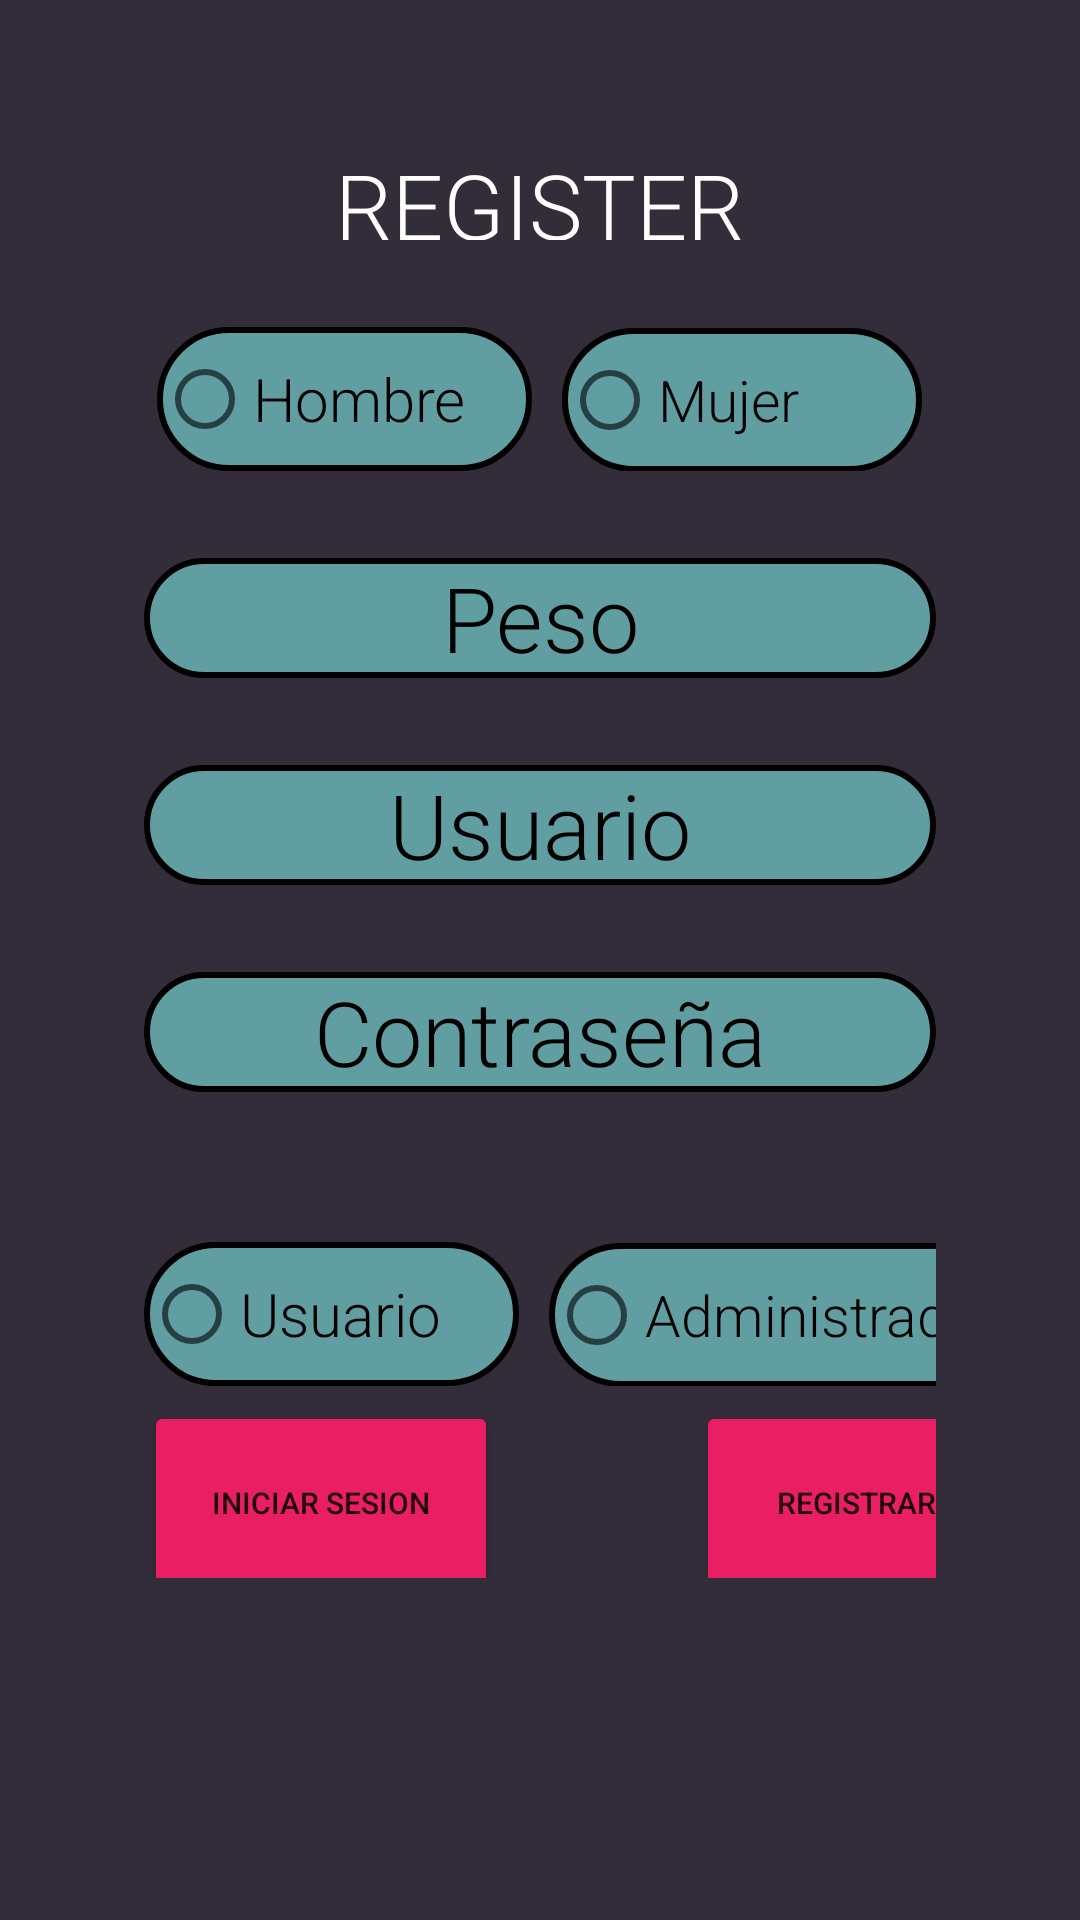

This screen was rendered from an Android layout file. Write that file and the resources it references.
<!-- AndroidManifest.xml: application theme Theme.RunningTracker -->
<!-- res/layout/activity_register.xml -->
<?xml version="1.0" encoding="utf-8"?>
<LinearLayout xmlns:android="http://schemas.android.com/apk/res/android"
    android:id="@+id/layoutRegister"
    android:layout_width="match_parent"
    android:layout_height="match_parent"
    xmlns:app="http://schemas.android.com/apk/res-auto"
    android:background="#332C39"
    android:orientation="vertical"
    android:padding="48dp">

    <TextView
        android:layout_width="141dp"
        android:layout_height="32dp"
        android:layout_gravity="center"
        android:fontFamily="sans-serif-light"
        android:text="REGISTER"
        android:textAlignment="center"
        android:textColor="@color/white"
        android:textSize="30dp" />
    <TextView
        android:layout_width="wrap_content"
        android:layout_height="wrap_content"
        android:layout_weight="0.1"

        />

    <RelativeLayout
        android:layout_width="match_parent"
        android:layout_height="wrap_content">

        <RadioGroup
            android:layout_width="wrap_content"
            android:layout_height="wrap_content"
            android:layout_centerHorizontal="true"
            android:orientation="horizontal">

            <RadioButton
                android:id="@+id/radio_hombre"
                android:layout_width="125dp"
                android:layout_height="wrap_content"
                android:background="@drawable/edittext_background"
                android:fontFamily="sans-serif-light"
                android:onClick="onRadioButtonClicked"
                android:text="Hombre"
                android:textColor="@color/black"
                android:textSize="20dp" />

            <RadioButton
                android:id="@+id/radio_mujer"
                android:layout_width="120dp"
                android:layout_height="wrap_content"
                android:layout_marginLeft="10dp"
                android:layout_toEndOf="@+id/radio_mujer"
                android:background="@drawable/edittext_background"
                android:fontFamily="sans-serif-light"
                android:onClick="onRadioButtonClicked"
                android:text="Mujer"
                android:textColorHint="@color/black"
                android:textSize="19dp" />

        </RadioGroup>

    </RelativeLayout>

    <TextView
        android:layout_width="wrap_content"
        android:layout_height="wrap_content"
        android:layout_weight="0.1"

        />

    <EditText
        android:id="@+id/input_peso"
        android:layout_width="match_parent"
        android:fontFamily="sans-serif-light"
        android:layout_height="0dp"
        android:layout_gravity="center_horizontal"
        android:layout_weight="0.4"
        android:textColorHint="@color/black"
        android:background="@drawable/edittext_background"
        android:hint="Peso"
        android:gravity="center_horizontal"
        android:textColor="@color/black"
        android:textSize="30dp" />

    <TextView
        android:layout_width="wrap_content"
        android:layout_height="wrap_content"
        android:layout_weight="0.1"

        />
    <EditText
        android:id="@+id/input_username"
        android:layout_width="match_parent"
        android:fontFamily="sans-serif-light"
        android:layout_height="0dp"
        android:layout_gravity="center_horizontal"
        android:layout_weight="0.4"
        android:background="@drawable/edittext_background"
        android:hint="Usuario"
        android:gravity="center_horizontal"
        android:textColorHint="@color/black"
        android:textColor="@color/black"
        android:textSize="30dp" />

    <TextView
        android:layout_width="wrap_content"
        android:layout_height="wrap_content"
        android:layout_weight="0.1"

        />

    <EditText
        android:id="@+id/input_password"
        android:layout_width="match_parent"
        android:fontFamily="sans-serif-light"
        android:layout_height="0dp"
        android:layout_gravity="center_horizontal"
        android:layout_marginBottom="50dp"
        android:layout_weight="0.4"
        android:background="@drawable/edittext_background"
        android:gravity="center_horizontal"
        android:hint="Contraseña"
        android:textColorHint="@color/black"
        android:inputType="textPassword"
        android:textSize="30dp" />


    <RelativeLayout
        android:layout_width="match_parent"
        android:layout_height="wrap_content">

        <RadioGroup
            android:layout_width="wrap_content"
            android:layout_height="wrap_content"
            android:layout_centerHorizontal="true"
            android:orientation="horizontal">

            <RadioButton
                android:id="@+id/radio_usuario"
                android:layout_width="125dp"
                android:layout_height="wrap_content"
                android:background="@drawable/edittext_background"
                android:fontFamily="sans-serif-light"
                android:onClick="onRadioButtonClicked"
                android:text="Usuario"
                android:textColorHint="@color/black"
                android:textSize="20dp" />

            <RadioButton
                android:id="@+id/radio_admin"
                android:layout_width="168dp"
                android:layout_height="wrap_content"
                android:layout_marginLeft="10dp"
                android:layout_toEndOf="@+id/radio_usuario"
                android:background="@drawable/edittext_background"
                android:fontFamily="sans-serif-light"
                android:onClick="onRadioButtonClicked"
                android:text="Administrador"
                android:textColor="@color/black"
                android:textSize="19dp" />

        </RadioGroup>

    </RelativeLayout>


    <LinearLayout
        android:layout_marginTop="15px"
        android:layout_width="match_parent"
        android:layout_height="59dp"
        android:orientation="horizontal">

        <Button
            android:id="@+id/btn_iniciosesion"
            android:layout_width="118dp"
            android:layout_height="68dp"
            android:textSize="10dp"
            android:layout_marginRight="16dp"
            android:backgroundTint="#E91E63"
            android:text="Iniciar Sesion" />

        <Button
            android:id="@+id/btn_registro"
            android:layout_width="107dp"
            android:layout_height="68dp"
            android:layout_marginLeft="50dp"
            android:textSize="10dp"
            android:backgroundTint="#E91E63"
            android:text="Registrar" />

    </LinearLayout>

    <LinearLayout
        android:layout_width="match_parent"
        android:layout_height="66dp"
        android:orientation="horizontal">


        <ImageView
            android:id="@+id/image_instagram"
            android:layout_width="55dp"
            android:layout_height="54dp"
            android:layout_marginLeft="54dp"
            android:layout_marginTop="10dp"
            app:srcCompat="@drawable/instagram" />

        <ImageView
            android:id="@+id/image_facebook"
            android:layout_width="55dp"
            android:layout_height="54dp"
            android:layout_marginLeft="100dp"
            android:layout_marginTop="10dp"
            app:srcCompat="@drawable/facebook" />

    </LinearLayout>

</LinearLayout>
<!-- resources referenced by this layout -->
<resources>
  <color name="black">#FF000000</color>
  <color name="white">#FFFFFFFF</color>
  <!-- drawable edittext_background (drawable) -->
  <?xml version="1.0" encoding="utf-8"?>
  <shape xmlns:android="http://schemas.android.com/apk/res/android"
      android:shape="rectangle">
      <corners android:radius="80dp" />
      <stroke
          android:width="2dp"
          android:color="@android:color/black"
          />
      <solid android:color="#609EA2" />
  </shape>
  <style name="Theme.RunningTracker" parent="Theme.MaterialComponents.DayNight.DarkActionBar">
          
          <item name="colorPrimary">@color/marronPrimario</item>
          <item name="colorPrimaryVariant">@color/purple_700</item>
          <item name="colorOnPrimary">@color/white</item>
          
          <item name="colorSecondary">@color/teal_200</item>
          <item name="colorSecondaryVariant">@color/teal_700</item>
          <item name="colorOnSecondary">@color/black</item>
          
          <item name="android:statusBarColor">?attr/colorPrimaryVariant</item>
          
      </style>
  <color name="marronPrimario">#332C39</color>
  <color name="purple_700">#FF3700B3</color>
  <color name="teal_200">#FF03DAC5</color>
  <color name="teal_700">#FF018786</color>
</resources>
